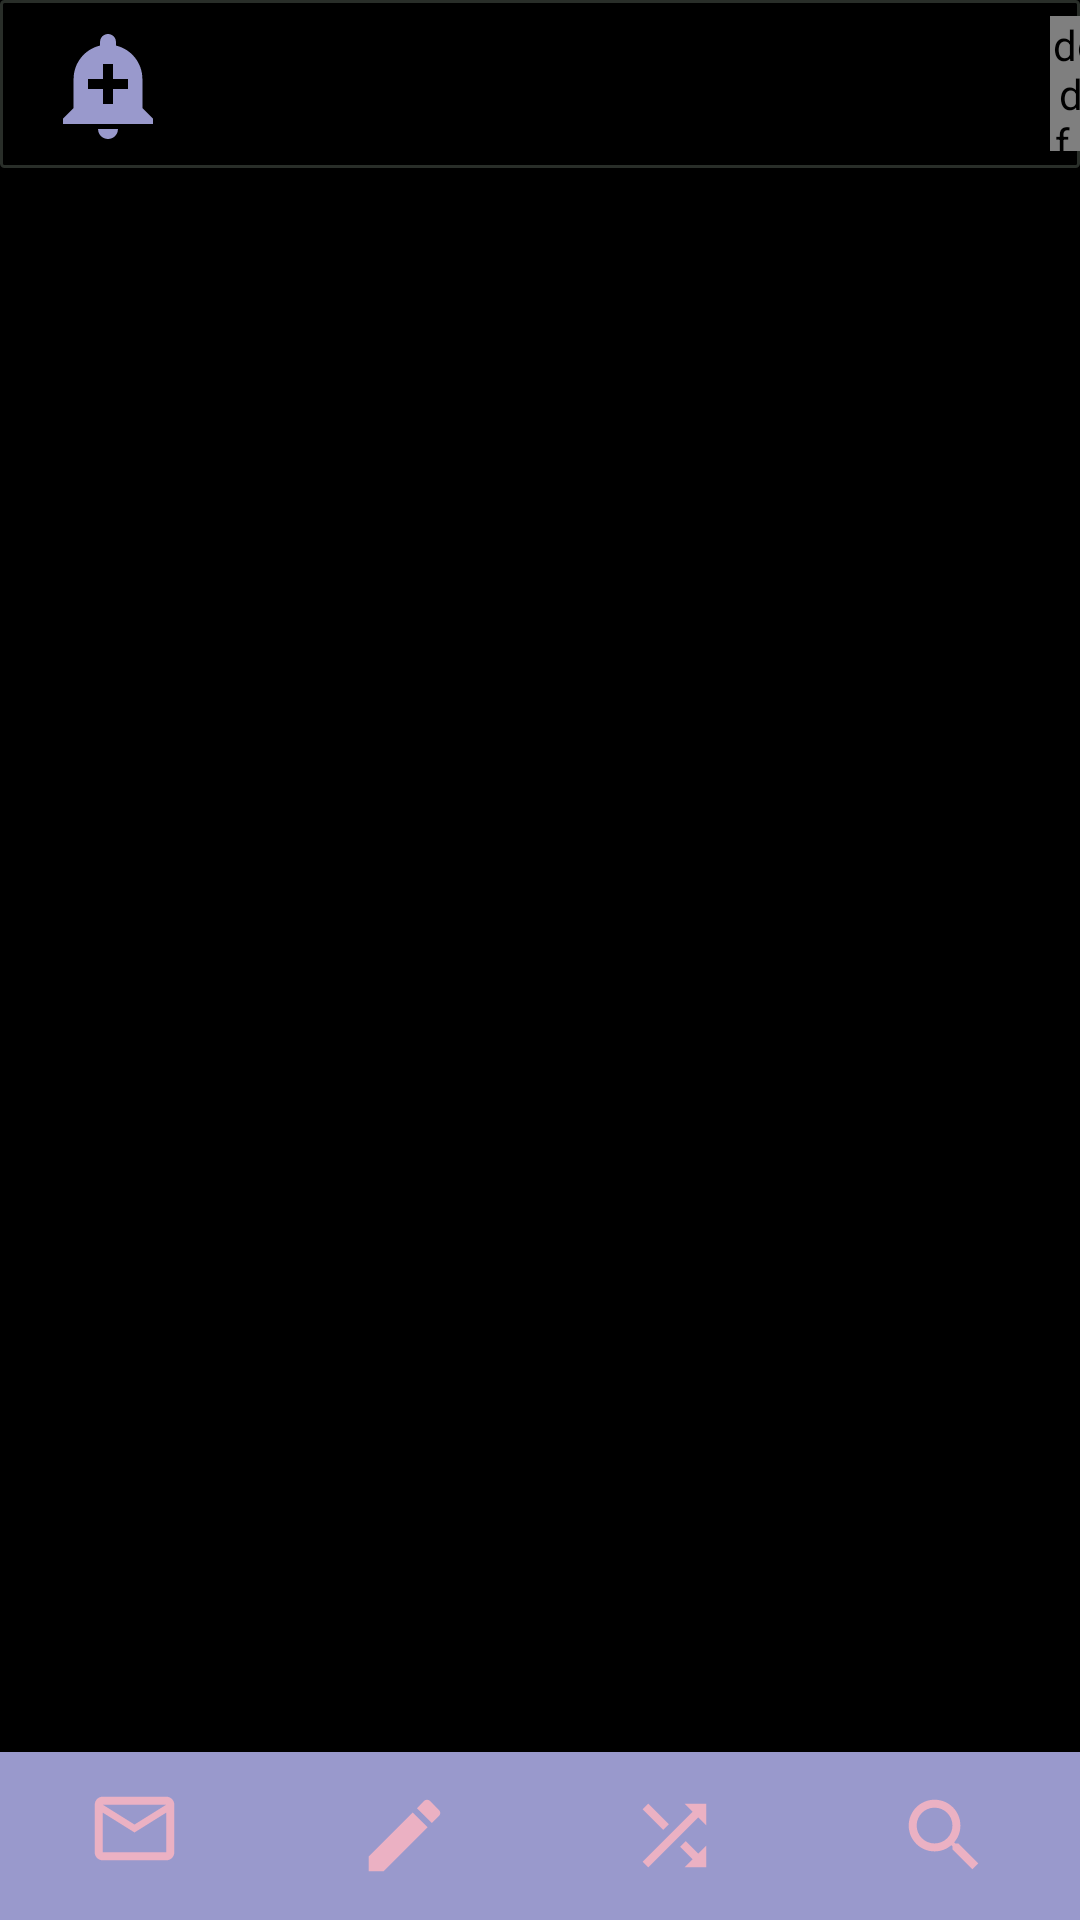

Android layout source for this screen:
<!-- AndroidManifest.xml: application theme AppTheme -->
<!-- res/layout/activity_main.xml -->
<?xml version="1.0" encoding="utf-8"?>
<androidx.constraintlayout.widget.ConstraintLayout xmlns:android="http://schemas.android.com/apk/res/android"
    xmlns:app="http://schemas.android.com/apk/res-auto"
    xmlns:tools="http://schemas.android.com/tools"
    android:id="@+id/mainLayout"
    android:layout_width="match_parent"
    android:layout_height="match_parent"
    android:background="@android:color/background_dark"
    tools:context=".MainActivity">

    <androidx.appcompat.widget.Toolbar
        android:id="@+id/toolbarMain"
        android:layout_width="match_parent"
        android:layout_height="?attr/actionBarSize"
        android:layout_marginBottom="16dp"
        android:background="@drawable/my_border"
        app:layout_constraintBottom_toTopOf="@+id/containerOfFragments"
        app:layout_constraintEnd_toEndOf="@+id/containerOfFragments"
        app:layout_constraintHorizontal_bias="0.0"
        app:layout_constraintStart_toStartOf="@+id/containerOfFragments"
        app:layout_constraintTop_toTopOf="parent"
        app:popupTheme="@style/ThemeOverlay.AppCompat.Light"
        app:theme="@style/ThemeOverlay.AppCompat.Dark.ActionBar">

        <ImageView
            android:id="@+id/imageViewNotifications"
            android:layout_width="40dp"
            android:layout_height="40dp"
            android:background="@drawable/ic_notification_bell_24dp"
            android:dropDownWidth="100dp"
            android:overlapAnchor="false"
            android:popupBackground="@drawable/my_border"
            app:layout_constraintStart_toStartOf="parent"
            app:layout_constraintTop_toTopOf="parent" />

        <de.hdodenhof.circleimageview.CircleImageView
            android:id="@+id/imageViewMainProfilePicture"
            android:layout_width="45dp"
            android:layout_height="45dp"
            android:layout_marginLeft="310dp"
            app:civ_border_color="@color/colorBorder"
            app:civ_border_width="1dp"
            app:srcCompat="@drawable/circle_small_profile"
            tools:layout_editor_absoluteX="92dp" />

    </androidx.appcompat.widget.Toolbar>

    <FrameLayout
        android:id="@+id/containerOfFragments"
        android:layout_width="match_parent"
        android:layout_height="0dp"
        app:layout_behavior="@string/appbar_scrolling_view_behavior"
        app:layout_constraintBottom_toTopOf="@+id/bottomNavigationView"
        app:layout_constraintEnd_toEndOf="parent"
        app:layout_constraintHorizontal_bias="0.0"
        app:layout_constraintStart_toStartOf="parent"
        app:layout_constraintTop_toBottomOf="@id/toolbarMain" />

    <com.google.android.material.bottomnavigation.BottomNavigationView
        android:id="@+id/bottomNavigationView"
        android:layout_width="0dp"
        android:layout_height="wrap_content"
        android:background="?android:attr/windowBackground"
        app:itemBackground="@color/colorPurple"
        app:itemHorizontalTranslationEnabled="false"
        app:itemIconSize="35dp"
        app:itemIconTint="@color/colorBleach"
        app:itemTextColor="@color/colorBleach"
        app:layout_constraintBottom_toBottomOf="parent"
        app:layout_constraintHorizontal_bias="1.0"
        app:layout_constraintLeft_toLeftOf="parent"
        app:layout_constraintRight_toRightOf="parent"
        app:layout_constraintTop_toBottomOf="@id/containerOfFragments"
        app:menu="@menu/bottom_nav_menu" />

    <TextView
        android:id="@+id/textViewTitleMain"
        android:layout_width="wrap_content"
        android:layout_height="wrap_content"
        android:fontFamily="@font/alfa_slab_one"
        android:textColor="@color/colorPink"
        android:textSize="24sp"
        app:layout_constraintBottom_toBottomOf="@+id/toolbarMain"
        app:layout_constraintEnd_toEndOf="@+id/toolbarMain"
        app:layout_constraintStart_toStartOf="@+id/toolbarMain"
        app:layout_constraintTop_toTopOf="@+id/toolbarMain" />

    <TextView
        android:id="@+id/textViewNotificationCounter"
        android:layout_width="wrap_content"
        android:layout_height="wrap_content"
        android:layout_marginEnd="315dp"
        android:layout_marginBottom="25dp"
        android:textColor="@color/colorWhite"
        app:layout_constraintBottom_toBottomOf="@+id/toolbarMain"
        app:layout_constraintEnd_toEndOf="parent"
        app:layout_constraintStart_toStartOf="@+id/toolbarMain"
        app:layout_constraintTop_toTopOf="parent" />
</androidx.constraintlayout.widget.ConstraintLayout>
<!-- resources referenced by this layout -->
<resources>
  <color name="colorBleach">#FFB6C1</color>
  <color name="colorBorder">#292E29</color>
  <color name="colorPink">#D7E070B7</color>
  <color name="colorPurple">#9999CC</color>
  <color name="colorWhite">#FFFFFF</color>
  <!-- drawable circle_small_profile (drawable) -->
  <?xml version="1.0" encoding="utf-8"?>
  <shape xmlns:android="http://schemas.android.com/apk/res/android" android:shape="oval">
      <solid android:color="@color/colorGreen"/>
  
      <size android:width="55dp" android:height="55dp"/>
  </shape>
  <!-- drawable ic_notification_bell_24dp (drawable) -->
  <vector android:height="24dp" android:tint="#9999CC"
      android:viewportHeight="24.0" android:viewportWidth="24.0"
      android:width="24dp" xmlns:android="http://schemas.android.com/apk/res/android">
      <path android:fillColor="#FF000000" android:pathData="M10.01,21.01c0,1.1 0.89,1.99 1.99,1.99s1.99,-0.89 1.99,-1.99h-3.98zM18.88,16.82L18.88,11c0,-3.25 -2.25,-5.97 -5.29,-6.69v-0.72C13.59,2.71 12.88,2 12,2s-1.59,0.71 -1.59,1.59v0.72C7.37,5.03 5.12,7.75 5.12,11v5.82L3,18.94L3,20h18v-1.06l-2.12,-2.12zM16,13.01h-3v3h-2v-3L8,13.01L8,11h3L11,8h2v3h3v2.01z"/>
  </vector>
  <!-- drawable my_border (drawable) -->
  <?xml version="1.0" encoding="utf-8"?>
  <shape xmlns:android="http://schemas.android.com/apk/res/android"
      android:shape="rectangle" >
  
      
      <solid
          android:color="@color/colorBlack" >
      </solid>
  
      
      <stroke
          android:width="1dp"
          android:color="@color/colorBorder" >
      </stroke>
  
      
      <corners
          android:radius="1dp"   >
      </corners>
  </shape>
  <style name="AppTheme" parent="Theme.AppCompat.Light.DarkActionBar">
          
          <item name="colorPrimary">@color/colorGrey</item>
          <item name="colorPrimaryDark">@color/colorBlack</item>
          <item name="colorAccent">@color/colorPurple</item>
          <item name="android:navigationBarColor">@color/colorBlack</item>
          <item name="android:windowBackground">@color/colorBlack</item>
          <item name="windowActionBar">false</item>
          <item name="windowNoTitle">true</item>
  
          <item name="android:windowActivityTransitions">true</item>
          <item name="android:windowContentTransitions">true</item>
          <item name="android:windowAllowEnterTransitionOverlap">true</item>
          <item name="android:windowAllowReturnTransitionOverlap">true</item>
      </style>
  <color name="colorGreen">#77DD77</color>
  <color name="colorBlack">#000000</color>
  <color name="colorGrey">#CCCCCC</color>
</resources>
